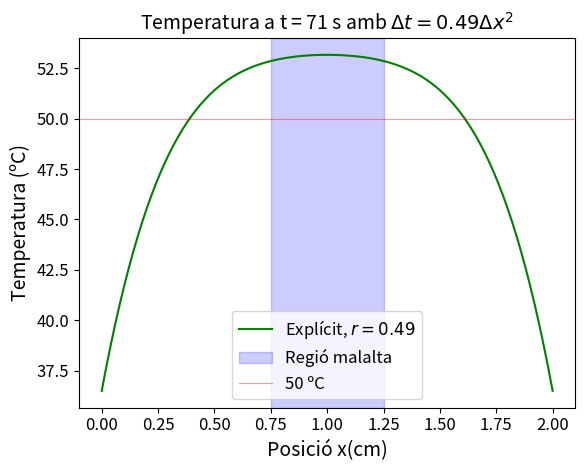
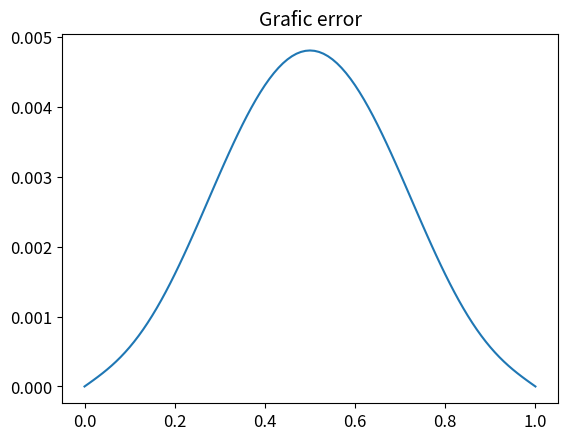

Here is the Python script that generated these plots, in order:
from math import pi
import matplotlib.pyplot as plt
import numpy as np
from matplotlib.animation import FuncAnimation

plt.rcParams.update({
    "axes.titlesize": 14,   
    "axes.labelsize": 14,   
    "xtick.labelsize": 12,  
    "ytick.labelsize": 12,  
    "legend.fontsize": 12    
})


n=101
r=0.49
ro=1081
c_v=3698
k=0.56
sigma=0.472
t_0=0.02**2*c_v*ro/k #Calculem el temps inicial, amb els valors caracteristics
Temperatura_0=t_0*(sigma*((40/np.sqrt(2))/0.02)**2)/(c_v*ro) #la temperatura caracterisitica

x=np.linspace(0,1,n) #generar una llista de 0-1 amb n punts
delta_x=1/(n-1)#calcular l'increment de x
s=np.linspace(1,1000,1000) #aixo no ho fem servir pero es els numero de incraments que fa t

T = np.zeros((1001, n)) #creo una matriu plena de 0 de 1001x101
#reprsenta cada fila un instnat de temps (1001) i cada columna (101)



for l in range(1000): #recorem tots les insants de T (menys el 0???)
    for i in range(1, n-1): #recorem tots els punts de l'espai
        T[l+1, i] = T[l, i] + r*(T[l, i+1] - 2*T[l, i] + T[l, i-1]) + r*delta_x**2

T50=(50-36.5)/Temperatura_0
T80=(80-36.5)/Temperatura_0
T_C = T*Temperatura_0 + 36.5 #temperatura real

for o in range (1000):
    if T[o, 38] > T50: #mirem un rang molt gran i per quina temperatura el punt 36 dons superopr a T50
        temps_optim=o-1
        break
temps_optim_real=temps_optim * r * delta_x**2 * t_0

t = np.arange(1001)*r*delta_x**2 #que fa el arange
t_real=t*t_0 #el convertim en real
X, Tt = np.meshgrid(x, t)


##GRAFIC QUE ENS DEMANEN
h=int(0.025/(r*delta_x**2))#fila que correspont t=0.025
plt.plot(x*2, T[h, :]*Temperatura_0 + 36.5, color='green', label=r"Explícit, $r=0.49$")
plt.axvspan(0.375*2, 0.625*2, color='blue', alpha=0.2, label=r"Regió malalta")
plt.axhline(50, color='red', linewidth=0.8, alpha=0.4, label="50 ºC")
plt.xlabel("Posició x(cm)")
plt.ylabel("Temperatura (ºC)")
plt.title(f"Temperatura a t = 71 s amb $\Delta t={r}\Delta x^2$")
plt.legend()
plt.show()

'''
##PLA 3D DE LES TEMPERATURES I LES POSICIONS AMB PLANS PER VEURE ELS LIMITS
fig = plt.figure(figsize=(8, 6))
ax = fig.add_subplot(111, projection='3d')
surf = ax.plot_surface(X, Tt, T_C, cmap='inferno', rstride=10, cstride=1, linewidth=0)
ax.plot_surface(X, Tt, np.full_like(X, 50), color='cyan',  alpha=0.3, rstride=100, cstride=20, linewidth=0)
ax.plot_surface(X, Tt, np.full_like(X, 80), color='lime', alpha=0.3, rstride=100, cstride=20, linewidth=0)
temps_real = t_real[temps_optim]



#Diferentes temperatures (eix y) per diferentes posicions (eix x)
ax.set_xlabel("x̂")
ax.set_ylabel("t̂")
ax.set_zlabel("T (°C)")
ax.set_title("Evolució de la temperatura (Euler explícit, r = 0.25)")
fig.colorbar(surf, shrink=0.6, label="T (°C)")
plt.show()

#Aquest no l'entenc
plt.plot(x, T_C[temps_optim, :])
plt.axhline(50, color='red', linewidth=0.8, alpha=0.4)
plt.axhline(80, color='red', linewidth=0.8, alpha=0.4)
plt.axvline(0.375,color='red', linewidth=0.8, alpha=0.4)
plt.axvline(0.625, color='red', linewidth=0.8, alpha=0.4)
plt.title(f"Grafic temps optim={float(temps_optim_real):.2f}s")
plt.show()

#Gràfic animat: evolució temporal de la temperatura
fig3,ax3=plt.subplots()
line,=ax3.plot(x,T_C[0,:])
ax3.axhline(50, color='cyan', linestyle='--', label='50 °C')
ax3.axhline(80, color='green', linestyle='--', label='80 °C')

ax3.set_xlim(0, 1)
ax3.set_ylim(36.5, 100)
ax3.set_xlabel("Posició x̂")
ax3.set_ylabel("Temperatura (°C)")
ax3.legend()
#funcio d'animació
def actualitzar(moment):
    line.set_ydata(T_C[moment, :])
    percentatge = 100 * moment / (len(t) - 1)
    ax3.set_title(f"Progrés: {percentatge:.1f}%")
    return line,

animacio= FuncAnimation(fig3, actualitzar, frames=len(t), interval=10, blit=False)
plt.title("Grafic Animació")
plt.show()
'''


# error:

def funcio_analitica(x,t,q=1, beta=0, N=1000):
    resultat=[]
    for a in x: #calculem totes les posicions, i calcula cada temperatura analitica
        suma=0
        for n in range(N):
            suma=suma+ 4*q/((2*n+1)*np.pi)**3*np.sin((2*n+1)*np.pi*a)*(1-np.exp(-(2*n+1)**2*np.pi**2 *t))
        resultat.append(beta+suma)
    return np.array(resultat)

#calculem ara per totes les x
h=int(0.025/(r*delta_x**2))
T_analitica=funcio_analitica(x,0.025) #calculem per totes les x amb una t determinada t posició 1000
error=np.abs(T[h, :]- T_analitica) # esto és l'error adimensional
error_graus=error*Temperatura_0 
with open("errors_expl_49.txt","w") as errors2:
    errors2.write(str(error_graus))

plt.plot(x, error_graus)
plt.title("Grafic error")
plt.show()
